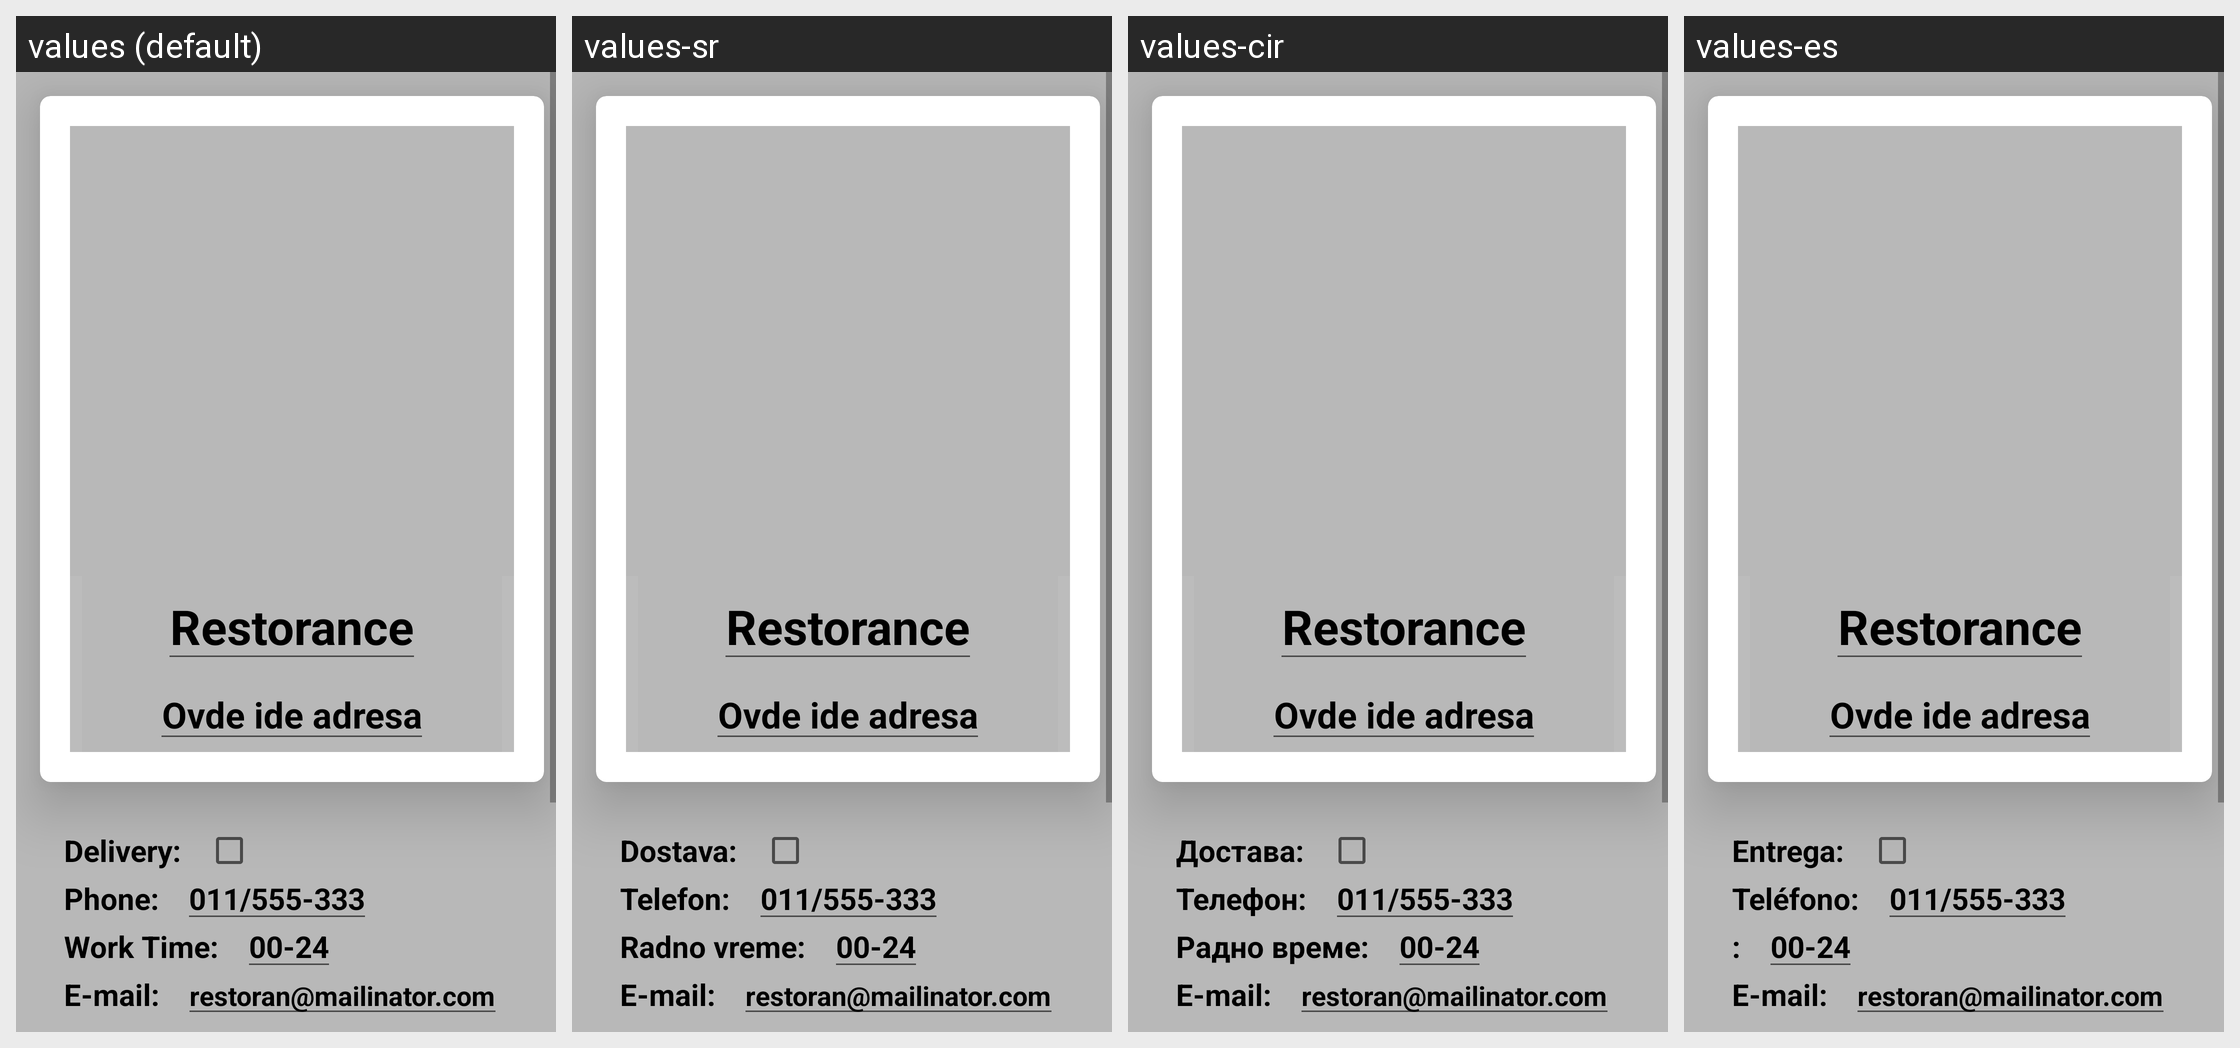

Translations of the strings shown on this Android screen, per locale in the grid:
Android screen res/layout/fragment_manager_restaurant_details.xml rendered under 4 locales, left to right: values (default), values-sr, values-cir, values-es. Device: Nexus 5 (rendered at 1080×1920; each locale shown at half size, 540×960, under a caption strip naming it); theme AppTheme.
Other locales in the repository, not shown: values-it.
Strings drawn on this screen, with the default value and each locale's value (text and hints the layout hard-codes, and strings that could not be matched under every locale, appear in the picture but are not listed):

delivery
  values: Delivery:
  values-sr: Dostava:
  values-cir: Достава:
  values-es: Entrega:

phone
  values: Phone:
  values-sr: Telefon:
  values-cir: Телефон:
  values-es: Teléfono:

work_time
  values: Work Time:
  values-sr: Radno vreme:
  values-cir: Радно време:
  values-es: :

email_restaurant
  values: E-mail:
  values-sr: E-mail:
  values-cir: E-mail:
  values-es: E-mail:
